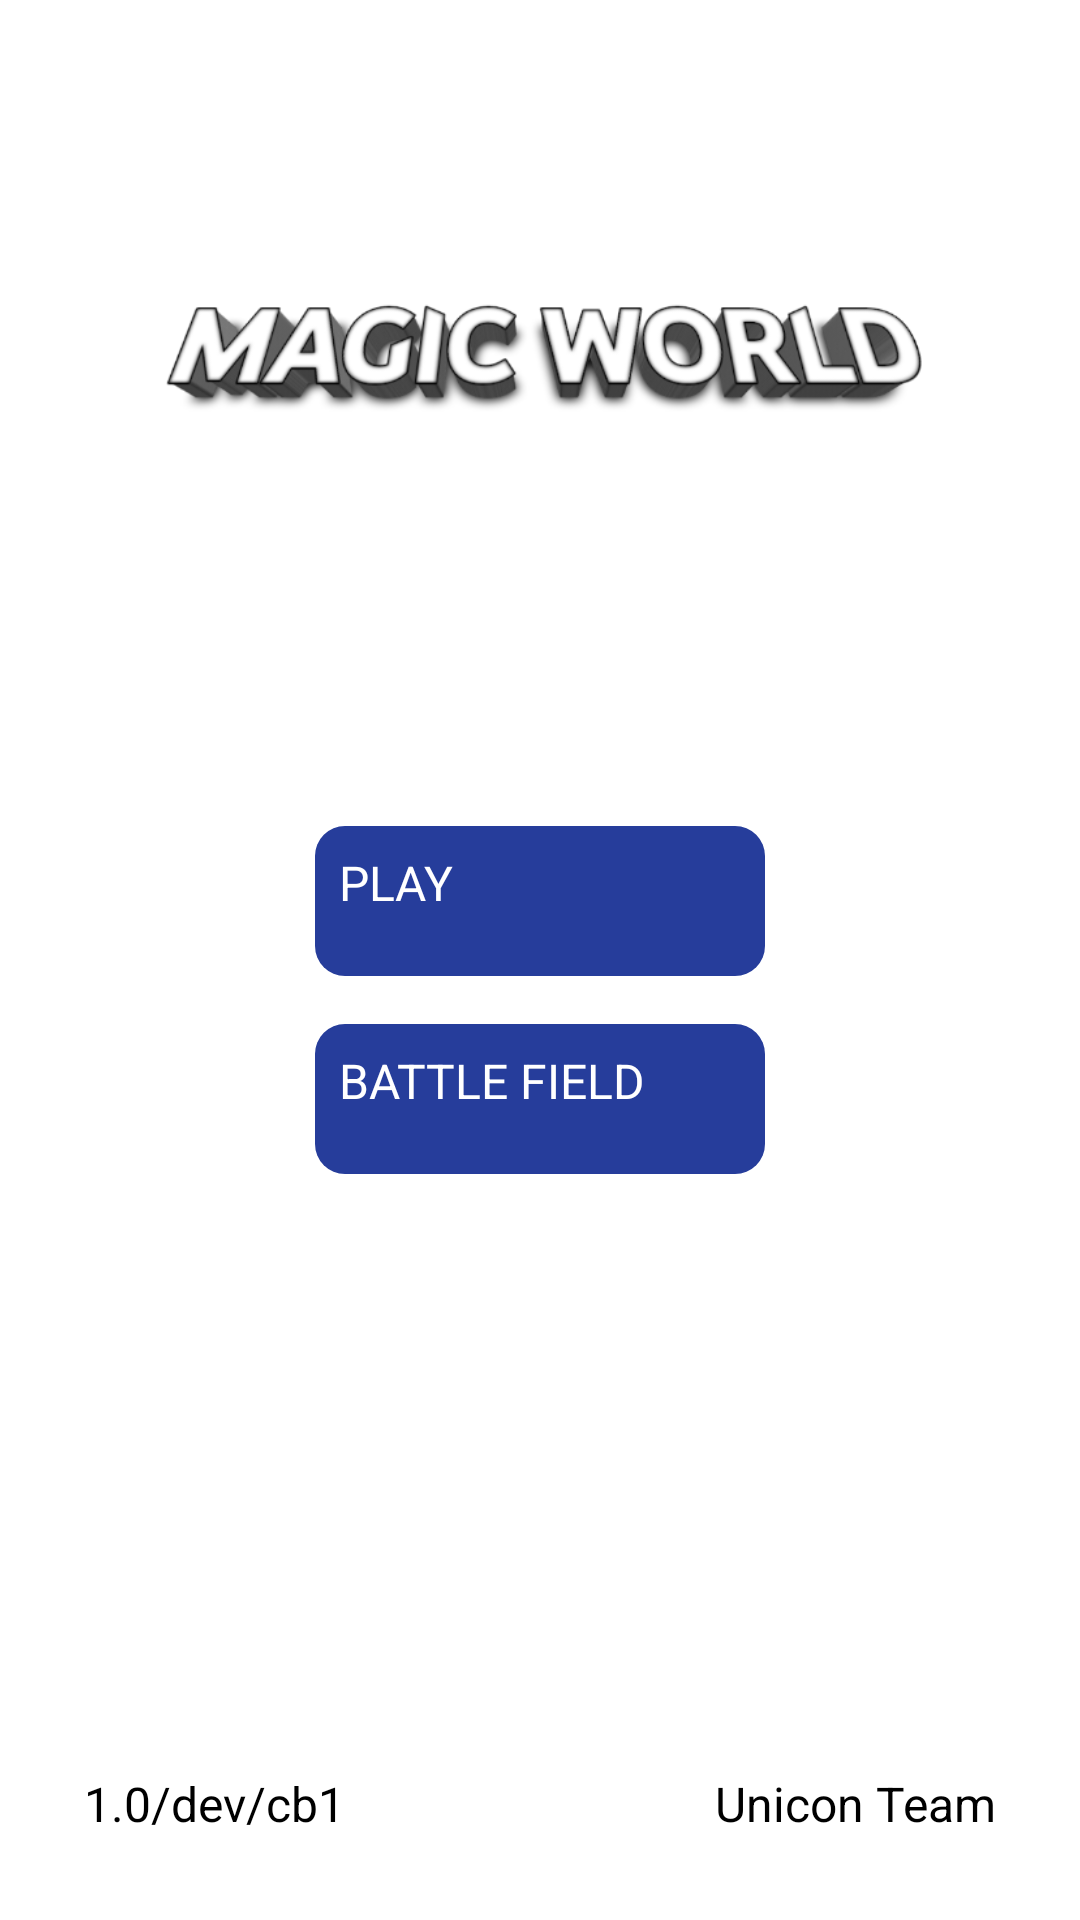

The Android layout XML behind this screen, and the referenced resources:
<!-- AndroidManifest.xml: application theme Theme.Application -->
<!-- res/layout/mwplaymain.xml -->
<?xml version="1.0" encoding="utf-8"?>
<LinearLayout
    xmlns:android="http://schemas.android.com/apk/res/android"
    xmlns:app="http://schemas.android.com/apk/res-auto"
    xmlns:tools="http://schemas.android.com/tools"
    android:layout_width="match_parent"
    android:layout_height="match_parent"
    android:background="@drawable/magicworld_background_summer"
    android:orientation="vertical"
    tools:context=".MwPlayMainActivity">
    <LinearLayout
        android:layout_height="wrap_content"
        android:layout_width="wrap_content"
        android:orientation="vertical"
        android:gravity="center_horizontal|center_vertical"
        android:layout_weight="1">
        <ImageView
            android:id="@+id/mwLogoImg"
            android:layout_width="wrap_content"
            android:layout_height="wrap_content"
            android:padding="8dp"
            android:layout_margin="20dp"
            android:src="@drawable/magicworld_logo_game" />
        <LinearLayout
            android:layout_width="wrap_content"
            android:layout_height="match_parent"
            android:gravity="center_vertical|center_horizontal"
            android:orientation="vertical"
            android:layout_weight="1">
            <Button
                android:id="@+id/mwPlayButton"
                android:layout_gravity="center_vertical|center_horizontal"
                android:layout_width="150dp"
                android:layout_margin="8dp"
                android:layout_height="50dp"
                android:text="PLAY"
                android:background="@drawable/mw_anybutton_layout"
                android:padding="8dp"
                android:textColor="#FFFFFF"
                android:textSize="16sp" />
            <Button
                android:id="@+id/mwBattleFieldButton"
                android:layout_width="150dp"
                android:layout_margin="8dp"
                android:layout_height="50dp"
                android:text="BATTLE FIELD"
                android:background="@drawable/mw_anybutton_layout"
                android:padding="8dp"
                android:textColor="#FFFFFF"
                android:textSize="16sp" />
        </LinearLayout>
        <LinearLayout
            android:layout_height="match_parent"
            android:layout_width="match_parent"
            android:layout_margin="8dp"
            android:layout_weight="1">
            <LinearLayout
                android:id="@+id/mwVersionTab"
                android:layout_height="wrap_content"
                android:layout_width="wrap_content"
                android:background="@drawable/mw_anybox_layout"
                android:layout_margin="8dp"
                android:layout_gravity="bottom"
                android:gravity="center_horizontal|center_vertical">
                <TextView
                    android:layout_margin="12dp"
                    android:text="1.0/dev/cb1"
                    android:layout_height="wrap_content"
                    android:layout_width="wrap_content"
                    android:textSize="16sp"
                    android:gravity="center_horizontal|center_vertical"
                    android:textColor="#000000" />
            </LinearLayout>
            <LinearLayout
                android:layout_height="wrap_content"
                android:layout_width="wrap_content"
                android:layout_weight="1" />
            <LinearLayout
                android:id="@+id/mwCompTab"
                android:layout_height="wrap_content"
                android:layout_width="wrap_content"
                android:background="@drawable/mw_anybox_layout"
                android:layout_margin="8dp"
                android:layout_gravity="bottom"
                android:gravity="center_horizontal|center_vertical">
                <TextView
                    android:layout_margin="12dp"
                    android:text="Unicon Team"
                    android:gravity="center_horizontal|center_vertical"
                    android:layout_height="wrap_content"
                    android:layout_width="wrap_content"
                    android:textSize="16sp"
                    android:textColor="#000000" />
            </LinearLayout>
        </LinearLayout>
    </LinearLayout>
</LinearLayout>
<!-- resources referenced by this layout -->
<resources>
  <!-- drawable magicworld_logo_game: png bitmap (drawable-xhdpi-v4, 56995 bytes) -->
  <!-- drawable mw_anybox_layout (drawable) -->
  <?xml version="1.0" encoding="utf-8"?>
  <selector xmlns:android="http://schemas.android.com/apk/res/android">
  	<item>
  		<shape android:shape="rectangle">
  			<corners android:radius="14dip"/>
  				<solid android:color="#FFFFFF"/>
  		</shape>
  	</item>
  </selector>
  <!-- drawable mw_anybutton_layout (drawable) -->
  <?xml version="1.0" encoding="utf-8"?>
  <selector xmlns:android="http://schemas.android.com/apk/res/android">
  	<item>
  		<shape android:shape="rectangle">
              <corners android:radius="10dip"/>
  			<solid android:color="#263D9B"/>
  		</shape>
      </item>
  </selector>
</resources>
